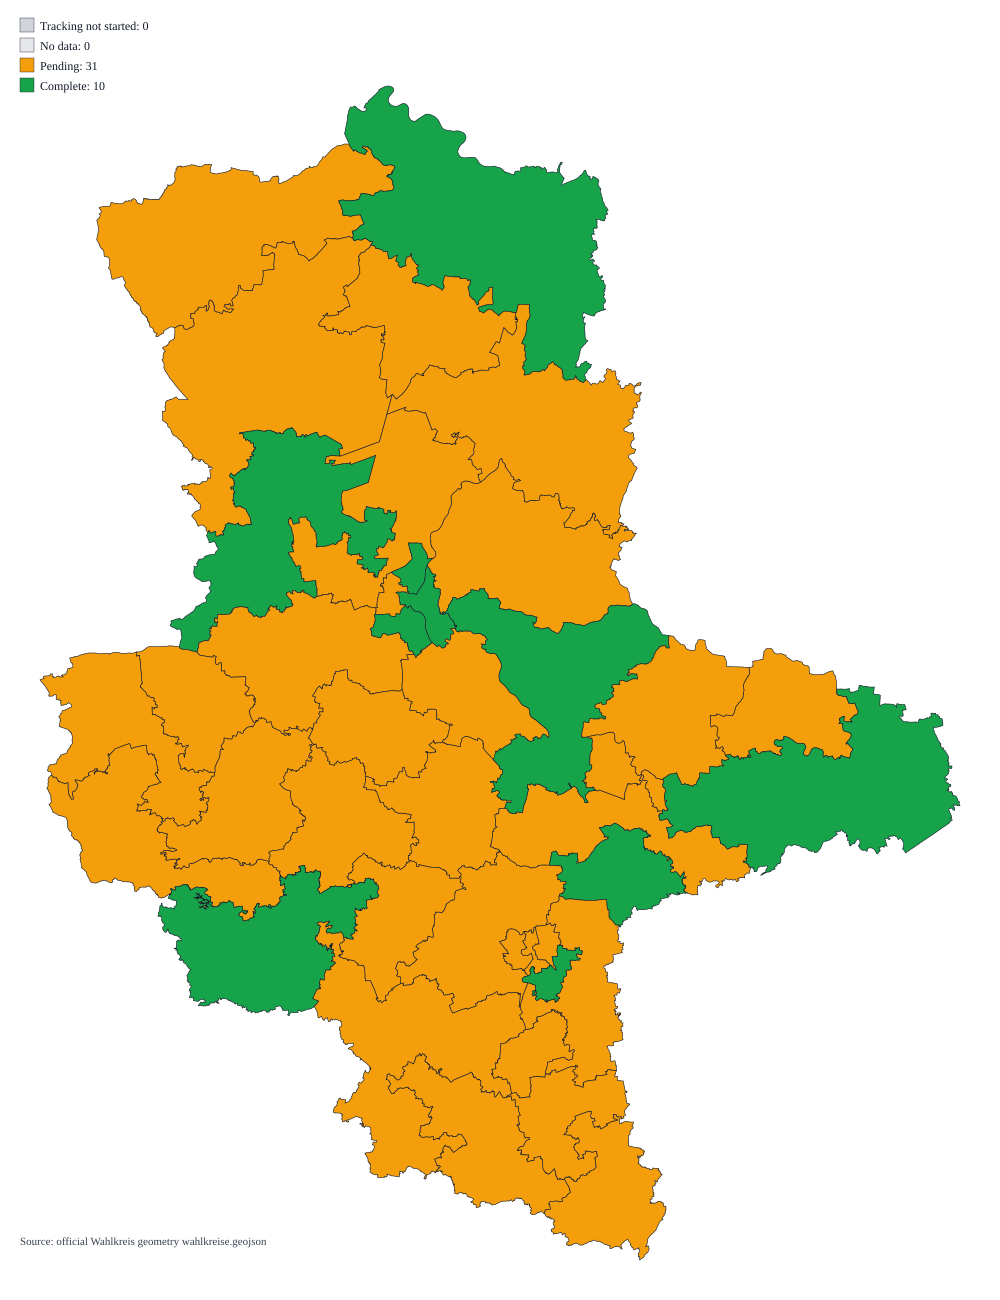

The file beside this chart, header and first rows:
wahlkreisnummer, wahlkreisname, status, reported_precincts, total_precincts, municipalities_total, municipalities_complete, municipalities_pending, municipalities_no_data
1, Salzwedel, pending, 57, 75, 10, 0, 0, 10
2, Gardelegen-Klötze, pending, 79, 105, 4, 0, 0, 4
3, Havelberg-Osterburg, complete, 96, 96, 21, 0, 0, 21
4, Stendal, pending, 64, 65, 2, 0, 0, 2
5, Genthin, pending, 69, 70, 5, 0, 0, 5
6, Burg, pending, 64, 66, 4, 0, 0, 4
7, Haldensleben, complete, 85, 85, 16, 0, 0, 16
8, Wolmirstedt, pending, 63, 67, 10, 0, 0, 10
9, Oschersleben-Wanzleben, pending, 62, 64, 7, 0, 0, 7
10, Magdeburg I, complete, 44, 44, 1, 0, 0, 1
11, Magdeburg II, complete, 66, 66, 1, 0, 0, 1
12, Magdeburg III, pending, 45, 49, 1, 0, 0, 1
13, Magdeburg IV, complete, 59, 59, 1, 0, 0, 1
14, Halberstadt, pending, 47, 48, 4, 0, 0, 4
15, Blankenburg, pending, 58, 59, 4, 0, 0, 4
16, Wernigerode, pending, 50, 51, 3, 0, 0, 3
17, Quedlinburg, pending, 59, 60, 8, 0, 0, 8
18, Aschersleben, pending, 50, 55, 4, 0, 0, 4
19, Staßfurt, pending, 37, 40, 7, 0, 0, 7
20, Schönebeck, pending, 51, 56, 4, 0, 0, 4
21, Bernburg, pending, 55, 65, 8, 0, 0, 8
22, Köthen, pending, 77, 79, 4, 0, 0, 4
23, Zerbst, complete, 79, 79, 4, 0, 0, 4
24, Wittenberg, pending, 62, 63, 2, 0, 0, 2
25, Jessen, complete, 81, 81, 5, 0, 0, 5
26, Dessau-Roßlau, pending, 51, 52, 1, 0, 0, 1
27, Dessau-Roßlau-Wittenberg, pending, 49, 66, 3, 0, 0, 3
28, Bitterfeld-Wolfen, complete, 61, 61, 3, 0, 0, 3
29, Saalekreis, pending, 61, 63, 5, 0, 0, 5
30, Eisleben, pending, 70, 71, 11, 0, 0, 11
31, Sangerhausen, complete, 88, 88, 8, 0, 0, 8
32, Querfurt, pending, 89, 90, 17, 0, 0, 17
33, Merseburg, pending, 42, 43, 3, 0, 0, 3
34, Bad Dürrenberg-Saalekreis, pending, 60, 63, 6, 0, 0, 6
35, Halle I, pending, 37, 38, 1, 0, 0, 1
36, Halle II, pending, 43, 47, 1, 0, 0, 1
37, Halle III, pending, 56, 57, 1, 0, 0, 1
38, Halle IV, complete, 44, 44, 1, 0, 0, 1
39, Weißenfels, pending, 70, 72, 3, 0, 0, 3
40, Naumburg, pending, 74, 79, 15, 0, 0, 15
41, Zeitz, pending, 77, 79, 8, 0, 0, 8
